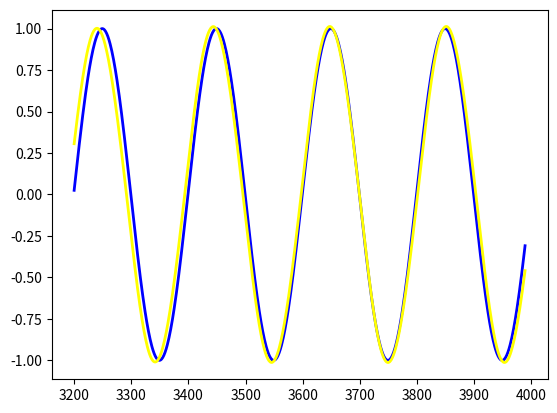

Source code (Python):
import numpy as np
import matplotlib.pyplot as plt
from numpy import linalg as LA


# 関数定義--------------------------------------------------------------------------------------------------------------------------------------------------------------------------------------

def activation_function(x):                     # 活性化関数の定義
    return np.tanh(x) 

def echo_state_property(weights):
    values, vectors = np.linalg.eig(weights)    # np.linalg.eig は valuesが固有値を含んだ配列、vectordが固有ベクトルを求める操作

    spectral_radius = max(abs(values))          # 固有値から最大の絶対値を求める
    W_res = weights / spectral_radius           # 各ノードの重さを固有値の最大値で割ることで、各重さパラメータを正規化する

    return W_res

def ridge_regression(N, xs, ys, alpha):         # リッジ回帰では、損失関数の値を最小化するとき、重みパラメータの値が極端に大きな数値で最適化され複雑な関数(過学習状態）とならないために正則化項を加える
                                                # 即ち、リッジ回帰とは、重みパラメータの各値が大きな値にならない範囲で損失関数が最も小さくなるように最適な重みパラメータを探す操作
    regularization_term = np.identity(N) * alpha
    xs1 = np.linalg.inv(np.dot(xs, xs.T) + regularization_term)
    save_xs = np.dot(xs1, xs)
    return np.dot(ys, save_xs.T)

def average(data):
    return sum(data) / len(data)

def distributed(y_target, mean):
    return np.sum((y_target - mean)**2) / len(y_target)

def mean_squared_error(y_target, y_predict):
    return np.sum((y_target - y_predict)**2) / len(y_target)

#----------------------------------------------------------------------------------------------------------------------------------------------------------------------------------------------

class Leaky_echo_state_network:

    def __init__(self, input_data, input_node_num, reservoir_node_num, output_node_num, learning_rate, training_percent=0.8, leaky_rate=0.1):    # 初期情報
        self.input_data = input_data
        self.input_data_size = self.input_data.size

        self.input_node_num = input_node_num                                                                                          # input層のノード数
        self.reservoir_node_num = reservoir_node_num                                                                                  # reservoir層のノード数
        self.output_node_num = output_node_num                                                                                        # output層のノード数

        self.learning_rate = learning_rate                                                                                            # 学習率
        self.training_percent = training_percent                                                                                      # 学習範囲の指定
        self.leaky_rate = leaky_rate                                                                                                  # 漏れ率

        self.training_data_size = int(self.input_data_size * self.training_percent)                                                   # trainig_dataの作成
        self.test_data_size = self.input_data_size - self.training_data_size                                                          # test_dataの作成

        self.training_data, self.test_data = np.hsplit(self.input_data, [self.training_data_size])                                    # trainig_dataとtest_dataをtrainig_dataの値の最後の位置で分割 np.hsplit() = np.split(axis=1)

        self.W_in = np.random.choice([-0.1,0.1], input_node_num*reservoir_node_num).reshape(reservoir_node_num, input_node_num)       # -0.1or0.1の一様分布となるW_inの作成
        self.W_res = self.__make_reservoir_weights()                                                                                  # echo_state_propertyを満たすW_resの作成
        self.W_out = np.zeros([output_node_num, reservoir_node_num])                                                                  # 出力W_outの初期値

        self.x = np.zeros((reservoir_node_num, 1))                                                                                    # 内部パラメータを要素'0'で初期化

        self.x_repository = self.x                                                                                                    # 内部状態xの保存用 update_output_weightsの更新時に使用する                                                                                      

        self.time_data = np.linspace(0, self.input_data_size-1, self.input_data_size)                                                 # 全体の時間データ
        self.training_time_data = self.time_data[0:self.training_data_size+1]                                                         # 学習の時間データ
        self.test_time_data = self.time_data[self.training_data_size:]                                                                # テストの時間データ

        self.output_data = None                                                                                                       # 出力データ
        self.trained_data = None                                                                                                      # 学習済みデータ

    def __make_reservoir_weights(self, percent=0.8):                                      # percent:ノード間の結合率
        N = self.reservoir_node_num
        zero_num = int((N**2)*percent)                                                    # 0の配列を生成（全体の8割）
        one_num = int((N**2)-zero_num)
        zero_and_one = np.concatenate([np.zeros(zero_num), np.ones(one_num)])             # 1の配列を生成（全体の2割）し、0の配列と結合する
        weights = np.random.permutation(zero_and_one).reshape([N, N])                     # 生成した配列（'0'要素8割、'1'要素2割をランダムに並び替え、要素N×Nの配列を作成

        W_res = echo_state_property(weights)                                              # echo state propertyの条件処理
        return W_res

    def __internal_function(self, u, x):                                                                                              # reservoir層の内部状態の更新
        x = activation_function((1 - self.leaky_rate) * x + self.leaky_rate * (np.dot(self.W_in, u) + np.dot(self.W_res, x)))         # 内部状態の更新式
        return x

    def run_network(self):                                                                # 学習用演算
        for i in range(self.training_data_size):
            u = self.training_data[i]                                                     # 入力データの取り込み
            x = self.x
            self.x = self.__internal_function(u, x)                                       # 内部状態の更新計算
            self.x_repository = np.concatenate([self.x_repository, self.x], 1)            # [0 0 0 0 0 0 0 0 0 0 0 0 0 0 0 0 0 0 0 0 0].T ← もともとのデータ（1列目,i=0）

    def update_output_weights(self):                                                                                                  # リッジ回帰を用いたoutput層のweightsの更新
        self.x_repository = np.delete(self.x_repository, -1, 1)                                                                       # 一番最後の列の値を消去
        self.W_out = ridge_regression(self.reservoir_node_num, self.x_repository, self.training_data, self.learning_rate)             # リッジ回帰を用いてW_outの値を更新

    def check_trained(self):                                                              # 学習データの予測結果
        x = np.zeros((self.reservoir_node_num, 1))                                        # 初期内部状態が0になるように設定
        self.trained_data = self.training_data[0]                                         # 学習データの初期値設定

        for i in range(self.training_data_size):                                          # 学習領域（全体の8割）まで
            u = self.training_data[i]                                                     # 学習データの入力
            x = self.__internal_function(u, x)                                            # 内部状態の計算
            z = np.dot(self.W_out, x)                                                     # 上記の内部状態における出力値の計算

            self.trained_data = np.append(self.trained_data, z)                           # 得られた出力値データの保存

    def predict(self):                                                                    # 予測
        self.output_data = np.dot(self.W_out, self.x)                                     # 出力データの初期値として学習データの最後の値を使用する

        for i in range(self.test_data_size - 1):                                          # 学習外の領域を予測する（全体の2割） 
            u = self.output_data[i]                                                       # 入力データに出力データの最後の値を使用する（初期値は学習のデータの最終値）
            self.x = self.__internal_function(u, self.x)                                  # 内部状態の更新
            z = np.dot(self.W_out, self.x)                                                # 予測した出力データ

            self.output_data = np.append(self.output_data, z)                             # 予測した出力データの保存

    def accuracy(self):                                                                   # 精度評価
        # 学習誤差
        true_training_data = self.training_data
        true_training_data_ave = average(true_training_data)
        true_training_data_distributed = distributed(true_training_data, true_training_data_ave)
        trained_data = np.delete(self.trained_data, 0)
        MSE_trained = mean_squared_error(true_training_data, trained_data)
        NRMSE_trained = np.sqrt(MSE_trained / true_training_data_distributed)
        print("Training error =",NRMSE_trained)
        # 予測誤差
        true_test_data = self.test_data
        true_test_data_ave = average(true_test_data)
        true_test_data_distributed = distributed(true_test_data, true_test_data_ave)
        predict_data = self.output_data
        MSE_predict = mean_squared_error(true_test_data, predict_data)
        NRMSE_predict = np.sqrt(MSE_predict / true_test_data_distributed)
        print("Prediction error =",NRMSE_predict)
        # ステップ誤差


    def change_step(self, step_num):
        self.predict_data_changed = self.output_data[step_num:]
        self.test_time_data_changed = self.test_time_data[:-step_num]

        def __graph(time, data, name, color):                                       
            plt.plot(time, data, linewidth=2, label=name, color=color)

        __graph(self.time_data[self.training_data_size:-step_num], self.input_data[self.training_data_size:-step_num], "input", 'blue')

        if self.predict_data_changed is not None:
            __graph(self.test_time_data_changed, self.predict_data_changed, "predict_changed", 'yellow')


    def graph(self):                                                                      # グラフ作成
        fig = plt.figure(figsize=(15, 8))                                                 # plt.figure()のfigsizeは(width, height)のタプルを渡し、単位はインチ
        ax = fig.add_subplot(111)                                                         # グラフの描写領域設定 (111)は１行目１列１番目という意味で、subplot(1,1,1)も同じ
        ax.set_title('Leaky Echo State Network', fontsize=25)                             # サブプロットaxのタイトル設定
        ax.set_xlabel('Time step', fontsize=23)                                           # axのx軸タイトル設定
        ax.set_ylabel('Amplitude', fontsize=23)                                           # axのy軸タイトル設定
        plt.tick_params(labelsize=20)                                                     # グラフのパラメータ設定からラベルの文字の大きさを設定

        def __graph(time, data, name, color):                                             # グラフ作成の定義
            plt.plot(time, data, linewidth=2, label=name, color=color)

        __graph(self.time_data, self.input_data, "input", 'blue')                         # 入力関数を表示

        if self.trained_data is not None:                                                 # 学習データ関数を表示する時の条件付け
            __graph(self.training_time_data, self.trained_data, "trained", 'green')       # 学習データ関数の表示

        if self.test_data is not None:                                                    # 予測データ関数を表示する時の条件付け
            __graph(self.test_time_data, self.output_data, "predict", 'red')              # 予測データ関数の表示

        plt.legend()                                                                      # グラフに判例を表示する
        plt.grid()                                                                        # グラフにグリッドを表示する
        plt.show()                                                                        # グラフをウィンドウに出力する
        plt.close()                                                                       # 出力されたグラフウィンドウを閉じる

    def __repr__(self):                                                                   # クラスの名前付け
        return 'Leaky Echo State Network'                                                 # a = Leaky_echo_state_network() とした時に print(a)で表示される文字列

if __name__ == '__main__':                                                                # このファイルがコマンドラインからスクリプトとして実行された場合にのみ以降の処理を実行する
                                                                                          # 他のファイルからインポートされたときは実行されない

    t = np.linspace(0, 40*np.pi, int((40*np.pi)/(np.pi*0.01))+1)                          # 等差数列を作成 np.linspace(始点,　終点,　サンプル数)
    u = np.sin(t) * 1                                                                     # 振幅1のsin波

    network = Leaky_echo_state_network(u, 1, 20, 1, 0.6)
    network.run_network()
    network.update_output_weights()
    network.check_trained()
    network.predict()
    network.change_step(10)
    network.accuracy()
    network.graph()
